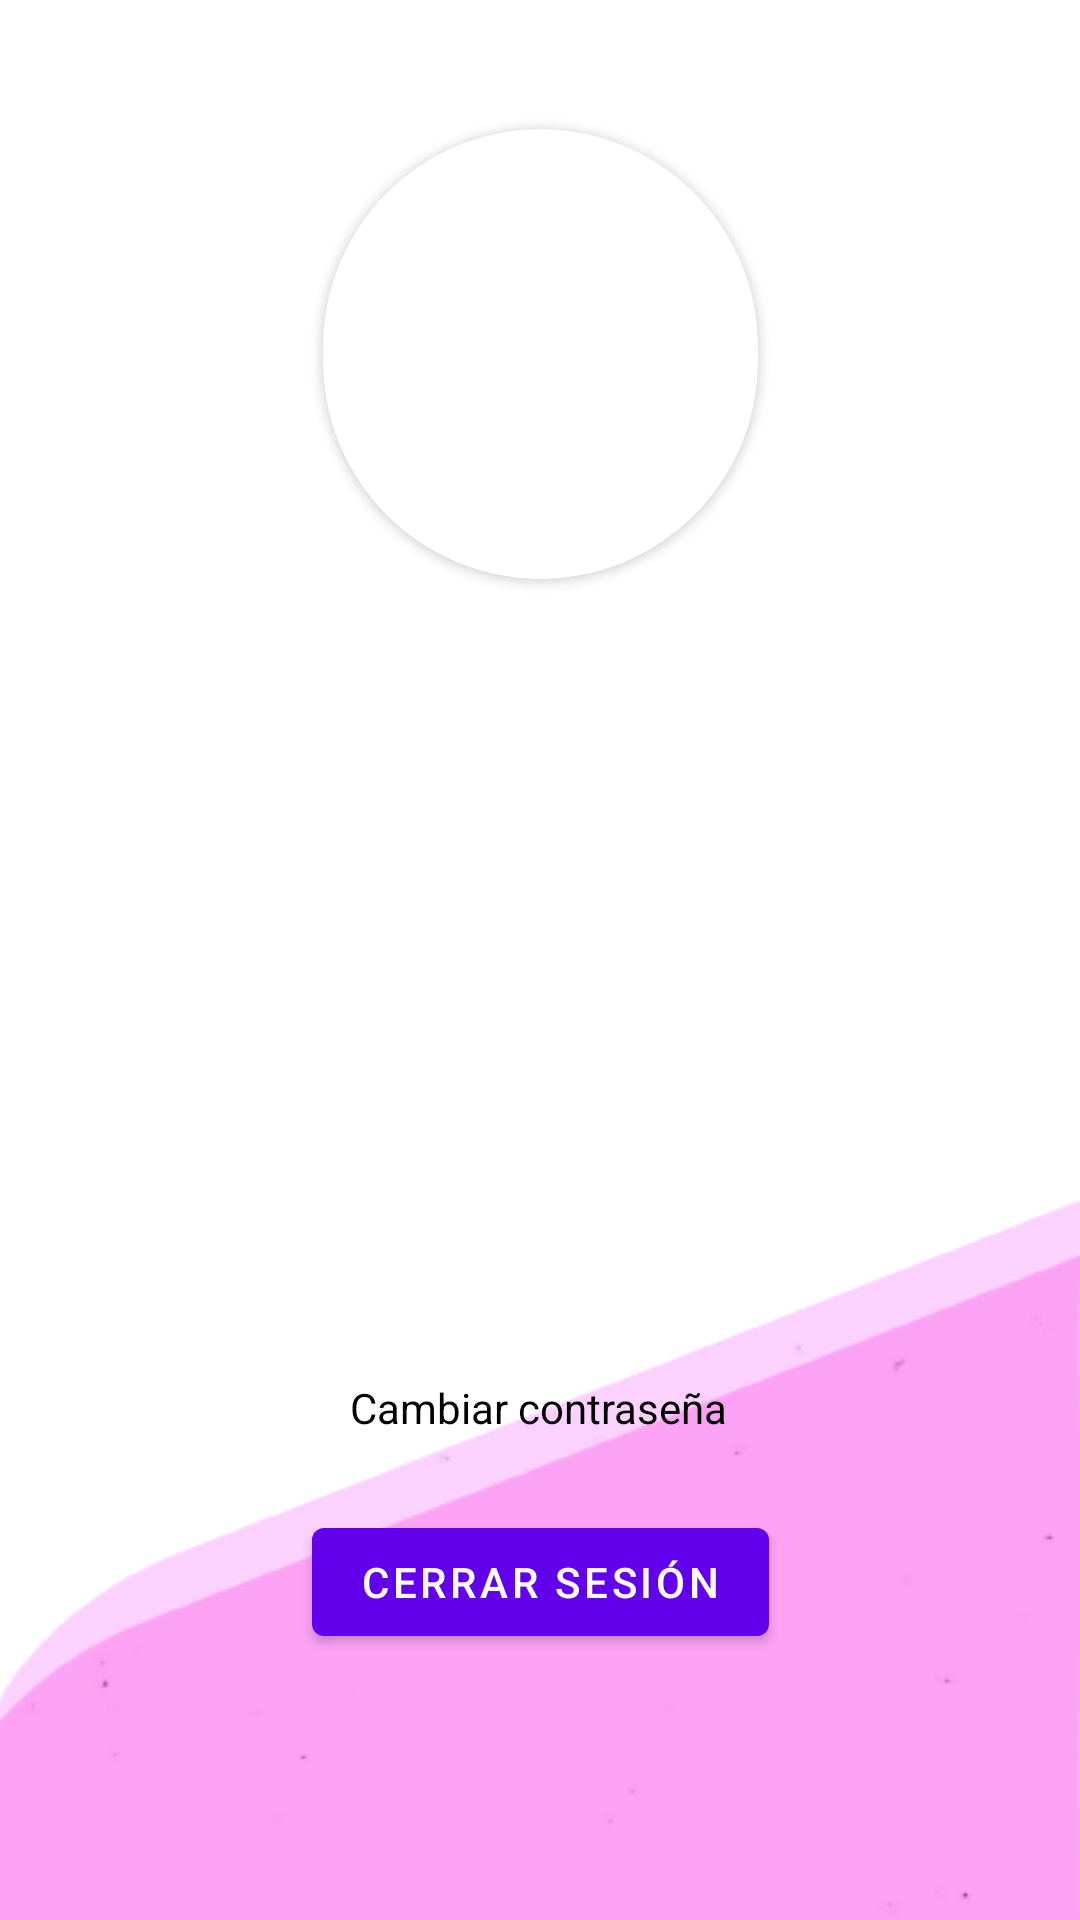

Reconstruct the res/layout file that produces this screen, plus the resources it refers to.
<!-- AndroidManifest.xml: application theme Theme.Demo_fit -->
<!-- res/layout/fragment_profile.xml -->
<?xml version="1.0" encoding="utf-8"?>
<androidx.constraintlayout.widget.ConstraintLayout xmlns:android="http://schemas.android.com/apk/res/android"
    xmlns:tools="http://schemas.android.com/tools"
    android:layout_width="match_parent"
    android:layout_height="match_parent"
    xmlns:app="http://schemas.android.com/apk/res-auto"
    android:background="@drawable/background"
    tools:context=".ProfileFragment">

    <com.google.android.material.button.MaterialButton
        android:id="@+id/btn_log_out"
        android:layout_width="wrap_content"
        android:layout_height="wrap_content"
        android:text="@string/etCloseSesion"
        app:icon="@drawable/ic_logout"
        app:layout_constraintBottom_toBottomOf="parent"
        app:layout_constraintEnd_toEndOf="parent"
        app:layout_constraintStart_toStartOf="parent"
        app:layout_constraintTop_toTopOf="parent"
        app:layout_constraintVertical_bias="0.85" />

    <TextView
        android:id="@+id/tvName"
        android:layout_width="wrap_content"
        android:layout_height="wrap_content"
        android:textAppearance="?attr/textAppearanceHeadline5"
        app:layout_constraintBottom_toTopOf="@id/btn_log_out"
        app:layout_constraintEnd_toEndOf="parent"
        app:layout_constraintHorizontal_bias="0.488"
        app:layout_constraintStart_toStartOf="parent"
        app:layout_constraintTop_toTopOf="parent"
        tools:text="nombre completo" />

    <TextView
        android:id="@+id/tvEmail"
        android:layout_width="wrap_content"
        android:layout_height="wrap_content"
        android:layout_marginTop="12dp"
        android:textAppearance="?attr/textAppearanceSubtitle1"
        app:layout_constraintEnd_toEndOf="parent"
        app:layout_constraintHorizontal_bias="0.498"
        app:layout_constraintStart_toStartOf="parent"
        app:layout_constraintTop_toBottomOf="@id/tvName"
        tools:text="emai@dominio.com" />

    <TextView
        android:id="@+id/updatePasswordTextView"
        android:layout_width="wrap_content"
        android:layout_height="19dp"
        android:layout_gravity="bottom"
        android:text="@string/change_password"
        android:textColor="@color/black"
        app:layout_constraintBottom_toBottomOf="parent"
        app:layout_constraintEnd_toEndOf="parent"
        app:layout_constraintHorizontal_bias="0.498"
        app:layout_constraintStart_toStartOf="parent"
        app:layout_constraintTop_toTopOf="parent"
        app:layout_constraintVertical_bias="0.74" />

    <androidx.cardview.widget.CardView
        android:layout_width="145dp"
        android:layout_height="150dp"
        app:cardCornerRadius="80dp"
        app:layout_constraintBottom_toTopOf="@+id/tvName"
        app:layout_constraintEnd_toEndOf="parent"
        app:layout_constraintStart_toStartOf="parent"
        app:layout_constraintTop_toTopOf="parent">

        <ImageView
            android:id="@+id/profileImageView"
            android:layout_width="match_parent"
            android:layout_height="match_parent" />
    </androidx.cardview.widget.CardView>

</androidx.constraintlayout.widget.ConstraintLayout>
<!-- resources referenced by this layout -->
<resources>
  <color name="black">#FF000000</color>
  <!-- drawable background: webp bitmap (drawable, 4038 bytes) -->
  <string name="change_password">Cambiar contraseña</string>
  <string name="etCloseSesion">Cerrar sesión</string>
  <style name="Theme.Demo_fit" parent="Theme.MaterialComponents.DayNight.DarkActionBar">
          
          <item name="colorPrimary">@color/purple_500</item>
          <item name="colorPrimaryVariant">@color/purple_700</item>
          <item name="colorOnPrimary">@color/white</item>
          <item name="android:textColor">@color/black</item>
          
          <item name="colorSecondary">#F44336</item>
          <item name="colorSecondaryVariant">#F44336</item>
          <item name="colorOnSecondary">@color/black</item>
          
          <item name="android:statusBarColor">?attr/colorPrimaryVariant</item>
          
  
      </style>
  <color name="purple_500">#FF6200EE</color>
  <color name="purple_700">#FF3700B3</color>
  <color name="white">#FFFFFFFF</color>
</resources>
